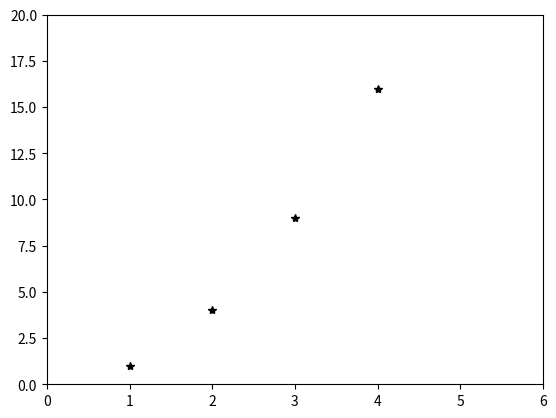

Source code (Python):
# x축과 y축에 값이 각각 있는 그래프
import matplotlib.pyplot as plt

# red circle 그래프 (b-, g-, ro, mx, c--, k*)
plt.plot([1,2,3,4], [1,4,9, 16], 'k*') # x값, y값
plt.axis([0, 6, 0, 20])     # x축은 0~6, y축은 0~20
plt.show()